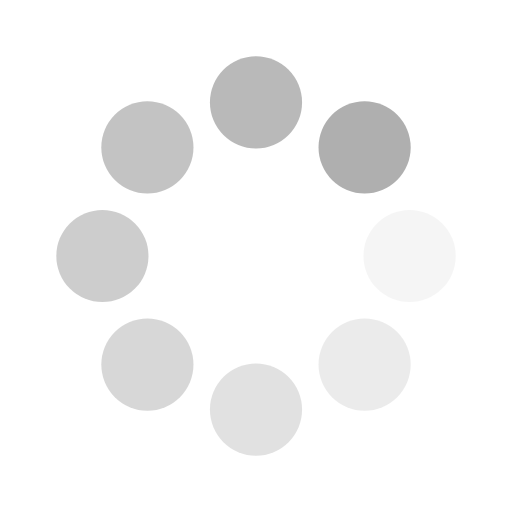
t = 0.00 s
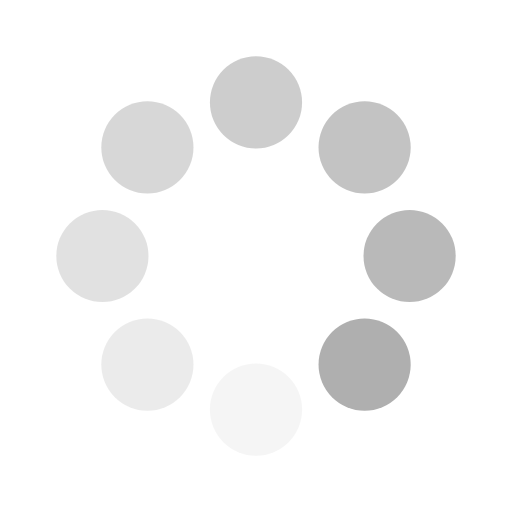
t = 0.25 s
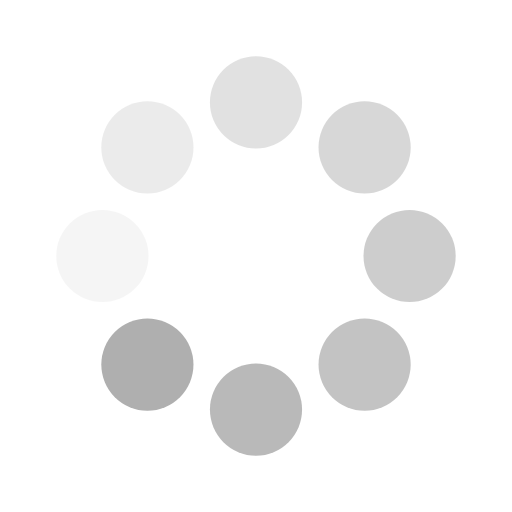
t = 0.50 s
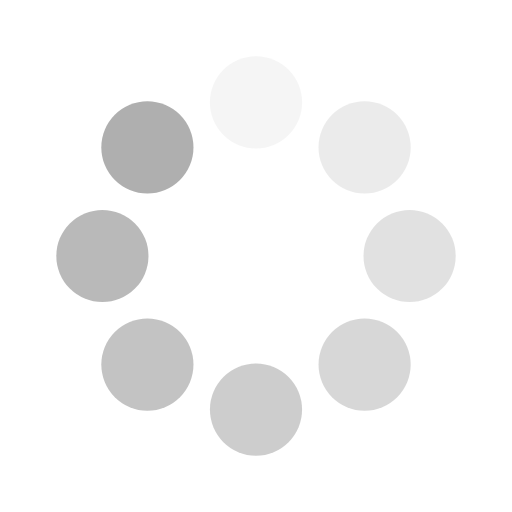
t = 0.75 s

The animated SVG that drew these frames (rendered in a browser with its animation timeline set to each time). Animation: 16 SMIL elements (animate=8,animateTransform=8); one cycle of 1.00 s, repeats indefinitely.

<svg class="lds-spin" width="200px"  height="200px"  xmlns="http://www.w3.org/2000/svg" xmlns:xlink="http://www.w3.org/1999/xlink" viewBox="0 0 100 100" preserveAspectRatio="xMidYMid" style="background: none;"><g transform="translate(80,50)">
<g transform="rotate(0)">
<circle cx="0" cy="0" r="9" fill="#afafaf" fill-opacity="1" transform="scale(1 1)">
  <animateTransform attributeName="transform" type="scale" begin="-0.875s" values="1 1;1 1" keyTimes="0;1" dur="1s" repeatCount="indefinite"></animateTransform>
  <animate attributeName="fill-opacity" keyTimes="0;1" dur="1s" repeatCount="indefinite" values="1;0" begin="-0.875s"></animate>
</circle>
</g>
</g><g transform="translate(71.21320343559643,71.21320343559643)">
<g transform="rotate(45)">
<circle cx="0" cy="0" r="9" fill="#afafaf" fill-opacity="0.875" transform="scale(1 1)">
  <animateTransform attributeName="transform" type="scale" begin="-0.75s" values="1 1;1 1" keyTimes="0;1" dur="1s" repeatCount="indefinite"></animateTransform>
  <animate attributeName="fill-opacity" keyTimes="0;1" dur="1s" repeatCount="indefinite" values="1;0" begin="-0.75s"></animate>
</circle>
</g>
</g><g transform="translate(50,80)">
<g transform="rotate(90)">
<circle cx="0" cy="0" r="9" fill="#afafaf" fill-opacity="0.75" transform="scale(1 1)">
  <animateTransform attributeName="transform" type="scale" begin="-0.625s" values="1 1;1 1" keyTimes="0;1" dur="1s" repeatCount="indefinite"></animateTransform>
  <animate attributeName="fill-opacity" keyTimes="0;1" dur="1s" repeatCount="indefinite" values="1;0" begin="-0.625s"></animate>
</circle>
</g>
</g><g transform="translate(28.786796564403577,71.21320343559643)">
<g transform="rotate(135)">
<circle cx="0" cy="0" r="9" fill="#afafaf" fill-opacity="0.625" transform="scale(1 1)">
  <animateTransform attributeName="transform" type="scale" begin="-0.5s" values="1 1;1 1" keyTimes="0;1" dur="1s" repeatCount="indefinite"></animateTransform>
  <animate attributeName="fill-opacity" keyTimes="0;1" dur="1s" repeatCount="indefinite" values="1;0" begin="-0.5s"></animate>
</circle>
</g>
</g><g transform="translate(20,50.00000000000001)">
<g transform="rotate(180)">
<circle cx="0" cy="0" r="9" fill="#afafaf" fill-opacity="0.5" transform="scale(1 1)">
  <animateTransform attributeName="transform" type="scale" begin="-0.375s" values="1 1;1 1" keyTimes="0;1" dur="1s" repeatCount="indefinite"></animateTransform>
  <animate attributeName="fill-opacity" keyTimes="0;1" dur="1s" repeatCount="indefinite" values="1;0" begin="-0.375s"></animate>
</circle>
</g>
</g><g transform="translate(28.78679656440357,28.786796564403577)">
<g transform="rotate(225)">
<circle cx="0" cy="0" r="9" fill="#afafaf" fill-opacity="0.375" transform="scale(1 1)">
  <animateTransform attributeName="transform" type="scale" begin="-0.25s" values="1 1;1 1" keyTimes="0;1" dur="1s" repeatCount="indefinite"></animateTransform>
  <animate attributeName="fill-opacity" keyTimes="0;1" dur="1s" repeatCount="indefinite" values="1;0" begin="-0.25s"></animate>
</circle>
</g>
</g><g transform="translate(49.99999999999999,20)">
<g transform="rotate(270)">
<circle cx="0" cy="0" r="9" fill="#afafaf" fill-opacity="0.25" transform="scale(1 1)">
  <animateTransform attributeName="transform" type="scale" begin="-0.125s" values="1 1;1 1" keyTimes="0;1" dur="1s" repeatCount="indefinite"></animateTransform>
  <animate attributeName="fill-opacity" keyTimes="0;1" dur="1s" repeatCount="indefinite" values="1;0" begin="-0.125s"></animate>
</circle>
</g>
</g><g transform="translate(71.21320343559643,28.78679656440357)">
<g transform="rotate(315)">
<circle cx="0" cy="0" r="9" fill="#afafaf" fill-opacity="0.125" transform="scale(1 1)">
  <animateTransform attributeName="transform" type="scale" begin="0s" values="1 1;1 1" keyTimes="0;1" dur="1s" repeatCount="indefinite"></animateTransform>
  <animate attributeName="fill-opacity" keyTimes="0;1" dur="1s" repeatCount="indefinite" values="1;0" begin="0s"></animate>
</circle>
</g>
</g></svg>